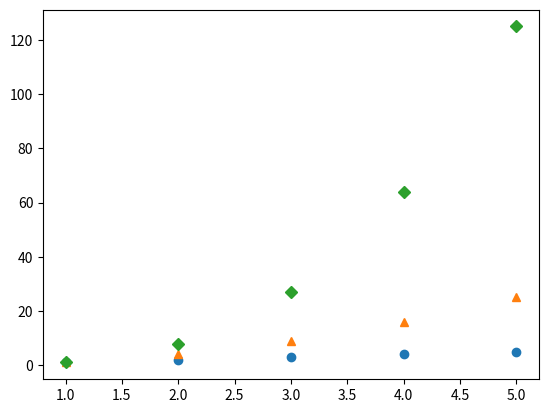

Reproduce this figure in Python.
import matplotlib.pyplot as plt

X = [1, 2, 3, 4, 5]

Y1 = [n for n in X]
Y2 = [n*n for n in X]
Y3 = [n*n*n for n in X]


# plt.plot(X, Y1, "y")
# plt.plot(X, Y2, "m")
# plt.plot(X, Y3, "b")

# plt.plot(X, Y1, "--")
# plt.plot(X, Y2, "-.")
# plt.plot(X, Y3, ":")

plt.plot(X, Y1, "o")
plt.plot(X, Y2, "^")
plt.plot(X, Y3, "D")

plt.show()


# Use CityTemps.csv and analyzed data on Graphs !!
# Please share analysis on graph in WhatsApp Group !!
# Seaborn Link: https://seaborn.pydata.org/tutorial/relational.html

